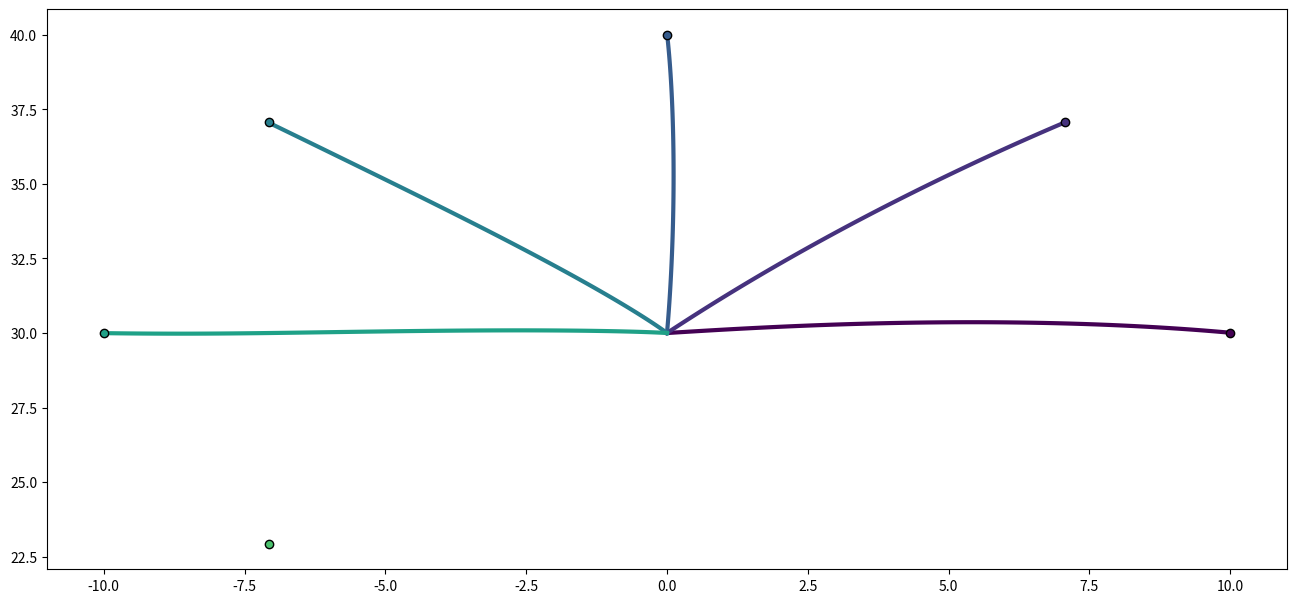

Reproduce this figure in Python. (Note: this script raises an exception after producing the figure.)
import numpy as np
from matplotlib import pyplot as plt
import matplotlib.image as mpimg
from math import *
import matplotlib.gridspec as gridspec

I1 = 0.025
I2 = 0.045
m1 = 1.4
m2 = 1
l1 = 0.3
l2 = 0.33
s1 = 0.11
s2 = 0.16
K = 1 / 0.06
tau = 0.06
g = 0


a1 = I1 + I2 + m2 * l1 * l1
a2 = m2 * l1 * s2
a3 = I2

Bvisc = np.array([[0.05, 0.025], [0.025, 0.05]])

# newton functions are used to implement a newton-raphson method that computes the joint angles given a desired cartesian position.


def delete_axis(ax, sides=["left", "right", "bottom", "top"]):
    for side in sides:
        ax.spines[side].set_visible(False)


def compute_angles_from_cartesian(x, y, l1=30, l2=33):
    """
    Computes h1 using the given equation.

    Parameters:
        x (float): x-coordinate of the end effector.
        y (float): y-coordinate of the end effector.
        l1 (float): Length of the first link.
        l2 (float): Length of the second link.

    Returns:
        h1 (float): Computed angle in radians.
    """

    # Compute the second term: arccos formula
    r_squared = x**2 + y**2

    # Final h1 calculation
    h1 = np.arctan2(y, x) - np.arccos(
        (r_squared + l1**2 - l2**2) / (2 * l1 * np.sqrt(r_squared))
    )

    # Compute h2
    h2 = np.pi - np.arccos((l1**2 + l2**2 - r_squared) / (2 * l1 * l2))
    return h1, h2


def ToCartesian(x, at3=False):
    elbowindex = 3 if at3 else 1
    if len(x.shape) == 1:
        s = x[0]
        e = x[elbowindex]
    else:
        s = x[:, 0]
        e = x[:, elbowindex]
    X = np.cos(s + e) * 33 + np.cos(s) * 30
    Y = np.sin(s + e) * 33 + np.sin(s) * 30

    return X, Y


def compute_absolute_velocity(x, y, dt):
    """
    Computes the absolute velocity (magnitude) in the X-Y plane.

    Parameters:
    - x (array-like): X-coordinates over time
    - y (array-like): Y-coordinates over time
    - dt (float): Time step between each sample

    Returns:
    - np.ndarray: Array of absolute velocity values
    """

    # Compute the differences between consecutive x and y points
    dx = np.diff(x)
    dy = np.diff(y)

    # Compute velocity components
    vx = dx / dt
    vy = dy / dt

    # Compute absolute velocity (Euclidean norm)
    velocity = np.sqrt(vx**2 + vy**2)
    velocity = np.insert(velocity, 0, 0.0)

    return velocity


def Linearization(x, u):
    """
    Parameters :
        - x : the state of the system
        - alpha : the body tilt

    return :
        The Jacobian Matrix of the dynamic of the system around the state x
    """

    theta1, theta2, dtheta1, dtheta2 = x[:4]
    C = np.array(
        [
            -dtheta2 * (2 * dtheta1 + dtheta2) * a2 * np.sin(theta2),
            dtheta1**2 * a2 * np.sin(theta2),
        ]
    )

    dCdte = np.array(
        [
            -dtheta2 * (2 * dtheta1 + dtheta2) * a2 * np.cos(theta2),
            dtheta1**2 * a2 * np.cos(theta2),
        ]
    )
    dCdos = np.array(
        [-dtheta2 * 2 * a2 * np.sin(theta2), 2 * dtheta1 * a2 * np.sin(theta2)]
    )
    dCdoe = np.array([(-2 * dtheta1 - 2 * dtheta2) * a2 * np.sin(theta2), 0])

    # Inertia matrix
    M = np.array(
        [
            [a1 + 2 * a2 * np.cos(theta2), a3 + a2 * np.cos(theta2)],
            [a3 + a2 * np.cos(theta2), a3],
        ]
    )

    Minv = np.linalg.inv(M)

    dM = np.array(
        [[-2 * a2 * np.sin(theta2), -a2 * np.sin(theta2)], [-a2 * np.sin(theta2), 0]]
    )

    A = np.array([[2, -2, 0, 0, 1.5, -2], [0, 0, 2, -2, 2, -1.5]])

    l0 = np.array([7.32, 3.26, 6.4, 4.26, 5.95, 4.04])
    theta0 = np.array(
        [
            [
                2 * pi / 360 * 15,
                2 * pi / 360 * 4.88,
                0,
                0,
                2 * pi / 360 * 4.5,
                2 * pi / 360 * 2.12,
            ],
            [
                0,
                0,
                2 * pi / 360 * 80.86,
                2 * pi / 360 * 109.32,
                2 * pi / 360 * 92.96,
                2 * pi / 360 * 91.52,
            ],
        ]
    )
    l = 1 + A[0] * (theta0[0] - x[0]) / l0 + A[1] * (theta0[1] - x[1]) / l0
    dldts = -A[0] / l0
    dldte = -A[1] / l0

    v = A[0] * (-x[2]) / l0 + A[1] * (-x[3]) / l0
    dvdos = -A[0] / l0
    dvdoe = -A[1] / l0
    # Equation (6): fl(l)
    fl = np.exp(np.abs((l**1.55 - 1) / 0.81))

    dfldl = (
        np.exp(np.abs((l**1.55 - 1) / 0.81))
        * np.sign((l**1.55 - 1) / 0.81)
        * (1.55 * l**0.55 / 0.81)
    )
    # Equation (7): ff_v(l, v)
    fv = np.where(
        v <= 0,
        (-7.39 - v) / (-7.39 + (-3.21 + 4.17) * v),
        (0.62 - (-3.12 + 4.21 * l - 2.67 * l**2) * v) / (0.62 + v),
    )
    dfvdl = np.where(v <= 0, 0, v * (-4.21 + 5.34 * l) / (0.62 + v))

    dfvdv = np.where(
        v <= 0,
        7.39 * (1 + 0.96) / (-7.39 + 0.96 * v) ** 2,
        0.62 * (-3.12 + 4.21 * l - 2.67 * l**2 - 1) / (0.62 + v) ** 2,
    )

    dfldts = dfldl * dldts
    dfldte = dfldl * dldte
    dfvdts = dfvdl * dldts
    dfvdte = dfvdl * dldte
    dfvdos = dfvdv * dvdos
    dfvdoe = dfvdv * dvdoe

    # Compute acceleration dependencies
    dtheta = np.array([dtheta1, dtheta2])

    d_accel_theta1 = Minv @ (A @ (u * (dfldts * fv + fl * dfvdts)))
    d_accel_dtheta1 = Minv @ (A @ (u * dfvdos * fl) - dCdos - Bvisc @ np.array([1, 0]))
    d_accel_theta2 = -Minv @ (
        dM @ Minv @ (A @ (u * fl * fv) - C - Bvisc @ dtheta)
    ) + Minv @ (A @ (u * (dfldte * fv + fl * dfvdte)) - dCdte)
    d_accel_dtheta2 = Minv @ (A @ (u * dfvdoe * fl) - dCdoe - Bvisc @ np.array([0, 1]))

    # Construct the Jacobian matrix
    A = np.zeros((4, 4))

    A[0, 2] = 1
    A[1, 3] = 1

    # Acceleration contributions
    A[2, 0] = d_accel_theta1[0]
    A[2, 2] = d_accel_dtheta1[0]
    A[2, 1] = d_accel_theta2[0]
    A[2, 3] = d_accel_dtheta2[0]

    A[3, 0] = d_accel_theta1[1]
    A[3, 2] = d_accel_dtheta1[1]
    A[3, 1] = d_accel_theta2[1]
    A[3, 3] = d_accel_dtheta2[1]

    return A


def f(x, u):
    C = np.array(
        [-x[3] * (2 * x[2] + x[3]) * a2 * np.sin(x[1]), x[2] ** 2 * a2 * np.sin(x[1])]
    )

    Denominator = a3 * (a1 - a3) - a2**2 * np.cos(x[1]) ** 2
    Minv = np.array(
        [
            [a3 / Denominator, (-a2 * np.cos(x[1]) - a3) / Denominator],
            [
                (-a2 * np.cos(x[1]) - a3) / Denominator,
                (2 * a2 * np.cos(x[1]) + a1) / Denominator,
            ],
        ]
    )
    A = np.array([[2, -2, 0, 0, 1.5, -2], [0, 0, 2, -2, 2, -1.5]])

    l0 = np.array([7.32, 3.26, 6.4, 4.26, 5.95, 4.04])
    theta0 = np.array(
        [
            [
                2 * pi / 360 * 15,
                2 * pi / 360 * 4.88,
                0,
                0,
                2 * pi / 360 * 4.5,
                2 * pi / 360 * 2.12,
            ],
            [
                0,
                0,
                2 * pi / 360 * 80.86,
                2 * pi / 360 * 109.32,
                2 * pi / 360 * 92.96,
                2 * pi / 360 * 91.52,
            ],
        ]
    )
    l = 1 + A[0] * (theta0[0] - x[0]) / l0 + A[1] * (theta0[1] - x[1]) / l0
    v = A[0] * (-x[2]) / l0 + A[1] * (-x[3]) / l0

    fl = np.exp(np.abs((l**1.55 - 1) / 0.81))

    ff_v = np.where(
        v <= 0,
        (-7.39 - v) / (-7.39 + (-3.21 + 4.17) * v),
        (0.62 - (-3.12 + 4.21 * l - 2.67 * l**2) * v) / (0.62 + v),
    )
    theta = Minv @ (A @ (u * fl * ff_v) - Bvisc @ x[2:4] - C)

    return np.array([[x[2], x[3], theta[0], theta[1]]])


def fx(x, u):
    return Linearization(x, u)


def fu(x, u):
    Denominator = a3 * (a1 - a3) - a2**2 * np.cos(x[1]) ** 2
    Minv = np.array(
        [
            [a3 / Denominator, (-a2 * np.cos(x[1]) - a3) / Denominator],
            [
                (-a2 * np.cos(x[1]) - a3) / Denominator,
                (2 * a2 * np.cos(x[1]) + a1) / Denominator,
            ],
        ]
    )
    A = np.array([[2, -2, 0, 0, 1.5, -2], [0, 0, 2, -2, 2, -1.5]])

    l0 = np.array([7.32, 3.26, 6.4, 4.26, 5.95, 4.04])
    theta0 = np.array(
        [
            [
                2 * pi / 360 * 15,
                2 * pi / 360 * 4.88,
                0,
                0,
                2 * pi / 360 * 4.5,
                2 * pi / 360 * 2.12,
            ],
            [
                0,
                0,
                2 * pi / 360 * 80.86,
                2 * pi / 360 * 109.32,
                2 * pi / 360 * 92.96,
                2 * pi / 360 * 91.52,
            ],
        ]
    )
    l = 1 + A[0] * (theta0[0] - x[0]) / l0 + A[1] * (theta0[1] - x[1]) / l0
    v = A[0] * (-x[2]) / l0 + A[1] * (-x[3]) / l0
    # Equation (6): fl(l)
    fl = np.exp(np.abs((l**1.55 - 1) / 0.81))
    # Equation (7): ff_v(l, v)
    fv = np.where(
        v <= 0,
        (-7.39 - v) / (-7.39 + (-3.21 + 4.17) * v),
        (0.62 - (-3.12 + 4.21 * l - 2.67 * l**2) * v) / (0.62 + v),
    )
    sol = np.zeros((4, 6))
    for i in range(6):
        du = np.zeros(6)
        du[i] = 1
        sol[2:, i] = Minv @ (A @ (du * fl * fv))
    return sol


def l(x, u, r1, xtarg=0, w1=0, w2=0):
    return r1 * np.sum(u**2) / 2


def lx(x, u, xtarg=0, w1=0, w2=0):
    return np.zeros(4)


def lu(x, u, r1):
    return r1 * u


def lxx(w1=0, w2=0):
    return np.zeros((4, 4))


def luu(x, u, r1):
    return np.diag(np.ones(len(u))) * r1


def h(x, w1, w2, xtarg):
    return w1 / 2 * ((x[0] - xtarg[0]) ** 2 + (x[1] - xtarg[1]) ** 2) + w2 / 2 * (
        x[2] ** 2 + x[3] ** 2
    )


def hx(x, w1, w2, xtarg):
    return np.array(
        [w1 * (x[0] - xtarg[0]), w1 * (x[1] - xtarg[1]), w2 * x[2], w2 * x[3]]
    )


def hxx(x, w1, w2):
    return np.diag([w1, w1, w2, w2])


def Kalman(Omega_measure, Omega_sens, A, sigma, H):
    K = A @ sigma @ H.T @ np.linalg.inv(H @ sigma @ H.T + Omega_measure)
    sigma = Omega_sens + (A - K @ H) @ sigma @ A.T
    return K, sigma


def step1(x0, u, Duration):
    K = np.shape(u)[0] + 1
    dt = Duration / (K - 1)
    newx = np.zeros((K, len(x0)))
    newx[0] = np.copy(x0)

    for i in range(K - 1):
        newx[i + 1] = newx[i] + dt * f(newx[i], u[i])

    return newx


def step2(x, u, Duration, w1, w2, r1, xtarg):
    K = np.shape(u)[0] + 1
    dt = Duration / K
    n, m = len(x[0]), len(u[0])

    A, B = np.zeros((K - 1, n, n)), np.zeros((K - 1, n, m))
    q, qbold = np.zeros(K), np.zeros((K, n))
    r, Q, R = np.zeros((K - 1, m)), np.zeros((K, n, n)), np.zeros((K - 1, m, m))

    for i in range(K - 1):
        A[i] = np.identity(n) + dt * fx(x[i], u[i])
        B[i] = dt * fu(x[i], u[i])
        q[i] = dt * l(x[i], u[i], r1, xtarg, w1, w2)
        qbold[i] = dt * lx(x[i], u[i], xtarg, w1, w2)
        r[i] = dt * lu(x[i], u[i], r1)
        Q[i] = dt * lxx(w1, w2)
        R[i] = dt * luu(x[i], u[i], r1)

    q[-1], qbold[-1], Q[-1] = (
        h(x[-1], w1, w2, xtarg),
        hx(x[-1], w1, w2, xtarg),
        hxx(x[-1], w1, w2),
    )
    return A, B, q, qbold, r, Q, R


def step3(A, B, C, cbold, q, qbold, r, Q, R, eps):
    K = A.shape[0] + 1
    n, m = np.shape(B[0])
    S = np.zeros((K, n, n))
    s = np.zeros(K)
    sbold = np.zeros((K, n))
    l = np.zeros((K - 1, m))
    L = np.zeros((K - 1, m, n))

    S[-1] = Q[-1]
    s[-1] = q[-1]
    sbold[-1] = qbold[-1]

    for k in np.arange(K - 2, -1, -1):
        temp1, temp2, temp3 = 0, 0, 0

        for i in range(m):
            temp1 += C[k, i, :, :].T @ S[k + 1] @ cbold[k, i, :]
            temp2 += C[k, i, :, :].T @ S[k + 1] @ C[k, i, :, :]
            temp3 += cbold[k, i, :].T @ S[k + 1] @ cbold[k, i, :]

        gbold = r[k] + B[k].T @ sbold[k + 1] + temp1
        G = B[k].T @ S[k + 1] @ A[k]
        H = R[k] + B[k].T @ S[k + 1] @ B[k] + temp2
        
        eigenvalues, eigenvectors = np.linalg.eig(H)

        #
        #
        # Verify decomposition: A = V Λ V⁻¹
        V = np.diag(eigenvalues)  # Create diagonal matrix

        for i in range(V.shape[0]):
            if V[i, i] < (eps):
                V[i, i] = eps
            V[i, i] = 1 / V[i, i]
        Hinv = eigenvectors @ V @ np.linalg.inv(eigenvectors)

        S[k] = Q[k] + A[k].T @ S[k + 1] @ A[k] - G.T @ Hinv @ G
        sbold[k] = qbold[k] + A[k].T @ sbold[k + 1] - G.T @ Hinv @ gbold
        s[k] = q[k] + s[k + 1] + 0.5 * temp3 - 0.5 * gbold.T @ Hinv @ gbold

        l[k] = -Hinv @ gbold
        L[k] = -Hinv @ G

    return l, L


def step4(l, L, K, A, B):
    m, n = L[0].shape
    x = np.zeros(n)
    u_incr = np.zeros((K - 1, m))

    for k in range(K - 1):
        u_incr[k] = l[k] + L[k] @ x
        x = A[k] @ x + B[k] @ u_incr[k]

    return u_incr


def step5(
    x0,
    l,
    L,
    Duration,
    Noise,
    A,
    B,
    Num_steps,
    bestu,
    kdelay,
    motornoise_variance,
    cbold,
    C,
):
    dt = Duration / (Num_steps - 1)
    Num_Var = len(x0)

    x0 = np.tile(x0, kdelay + 1)
    xref = np.zeros((Num_steps, Num_Var * (kdelay + 1)))
    xref[0] = np.copy(x0)
    newx = np.zeros((Num_steps, Num_Var * (kdelay + 1)))
    newx[0] = np.copy(x0)
    xhat = np.zeros((Num_steps, Num_Var * (kdelay + 1)))

    H = np.zeros((Num_Var, (kdelay + 1) * Num_Var))
    H[:, (kdelay) * Num_Var :] = np.identity(Num_Var)

    sigma = np.zeros((Num_Var * (kdelay + 1), Num_Var * (kdelay + 1)))
    Omega_measure = np.diag(np.ones(4)) * 1e-6
    sigmax = np.zeros((len(x0), len(x0)))
    mx = np.zeros(len(x0))
    temp1, temp2, temp3 = 0, 0, 0
    ##

    for i in range(Num_steps - 1):

        Extended_A = np.zeros(((kdelay + 1) * Num_Var, (kdelay + 1) * Num_Var))
        Extended_A[:Num_Var, :Num_Var] = A[i]
        Extended_A[Num_Var:, :-Num_Var] = np.identity((kdelay) * Num_Var)
        Extended_B = np.zeros(((kdelay + 1) * Num_Var, 6))
        Extended_B[:Num_Var] = B[i]

        deltau = l[i] + L[i] @ xhat[i, :Num_Var]
        u = bestu[i] + deltau
        if FF == True:
            if i == 0:
                acc = np.zeros(2)
            else:
                acc = Compute_acc(newx[i], F)
            F = Compute_f_new_version(newx[i, 0:2], newx[i, 2:4], acc, 1)

        else:
            F = np.array([0, 0])
        for j in range(len(u)):
            temp1 += cbold[i, j, :] @ cbold[i, j, :].T
            temp2 += C[i, j, :, :] @ (l[i] + L[i] @ mx) @ cbold[i, j, :].T
            temp3 += (
                C[i, j, :, :]
                @ (
                    l[i] @ l[i].T
                    + l[i] @ (mx.T @ L[i].T)
                    + L[i] @ mx @ l[i].T
                    + L[i] @ sigmax @ L[i].T
                )
                @ C[i, j, :, :].T
            )

        Omega_sens = np.zeros((len(x0), len(x0)))
        Omega_sens[3, 3] = motornoise_variance
        Omega_sens[2, 2] = motornoise_variance
        mx = (Extended_A + Extended_B @ L[i]) @ mx + Extended_B @ l[i]
        Omega_sens += temp1 + temp2 + temp3
        K, sigma = Kalman(Omega_measure, Omega_sens, Extended_A, sigma, H)

        passed_newx = np.copy(newx[i, :-Num_Var])
        newx[i + 1, :Num_Var] = newx[i, :Num_Var] + dt * f(newx[i, :Num_Var], u) + dt*F
        newx[i + 1, Num_Var:] = passed_newx 

        passed_xref = np.copy(xref[i, :-Num_Var])
        xref[i + 1, :Num_Var] = xref[i, :Num_Var] + dt * f(xref[i, :Num_Var], bestu[i])
        xref[i + 1, Num_Var:] = passed_xref

        if Noise:
            newx[i + 1, 2 : 4] += np.random.normal(
                0, np.sqrt(motornoise_variance), 2
            )

        y = H @ (newx[i] - xref[i])
        if Noise:
            y += np.random.normal(0, 1e-3, len(y))

        xhat[i + 1] = Extended_A @ xhat[i] + Extended_B @ deltau + K @ (y - H @ xhat[i])
        sigmax = (
            (Extended_A + Extended_B @ L[i])
            @ sigmax
            @ (Extended_A + Extended_B @ L[i]).T
            + K @ H @ sigma @ Extended_A.T
            + ((Extended_A + Extended_B @ L[i]) @ mx) @ (l[i].T @ Extended_B.T)
            + Extended_B @ l[i] @ ((Extended_A + Extended_B @ L[i]) @ mx).T
            + (Extended_B @ l[i]) @ (l[i].T @ Extended_B.T)
        )
    return newx


def Compute_Cartesian_Speed(X, Y, dt):
    V = np.zeros(X.shape)
    Vx = np.diff(X) / dt
    Vy = np.diff(Y) / dt
    V[1:] = np.sqrt(Vx * Vx + Vy * Vy)
    return V


def ILQG(
    Duration=0.5,
    w1=1e3,
    w2=1,
    r1=1e-4,
    targets=[0, 50],
    start=[0, 30],
    K=120,
    Noise=False,
    delay=0,
    eps=1e-3,
):
    """
    Parameters :
        - Duration : Movement Duration in sec
        - w1,w2,r1 : Weight of the costs function associated to distance penalty  to the target, end velocity, and motor costs respectively
        - targets : Position of the target in cartesian coordinates
        - k : Number of iterations
        - start : Starting position of the hand
        - plot : Boolean, True ==> plotting enabled
        - Noise : Boolean, True ==> Noise Activated in the simulation
        - Delay : Sensory Delay in sec
        - motornoise_variance : Variance of the motor noise
        - alpha : Body Tilt in radiant

    return :
        - X,Y : Cartesian coordinates of the hand trajectory
        - u : Input command
        - x : Vector state of the trajectory
    """

    obj1, obj2 = compute_angles_from_cartesian(targets[0], targets[1])
    st1, st2 = compute_angles_from_cartesian(start[0], start[1])

    x0 = np.array(
        [st1, st2, 0, 0]
    )  # theta_shoulder,theta_elbow,omega_shoulder,omega_elbow,shoulder_torque,elbow_torque

    m, n = 6, 4  # Command and State dimension
    u = np.zeros((K - 1, m))
    dt = Duration / K
    kdelay = int(delay / dt)

    cbold = np.zeros((K - 1, m, n))
    C = np.zeros((K - 1, m, n, m))

    motornoise_variance = (
        1e-5
    )  # Play with it to change the motornoise variance, K/60 is to scale it withthe number of iteration steps

    for i in range(K - 1):
        for j in range(2):
            cbold[i, j, 2 + j] = sqrt(motornoise_variance)

    u_incr = np.ones(u.shape) * np.inf

    for iterate in range(30):
        x = step1(
            x0, u, Duration
        )  # Forward step computing the sequence of state trajectory given a sequence of input u
        X = np.cos(x[:, 0] + x[:, 1]) * 33 + np.cos(x[:, 0]) * 30
        Y = np.sin(x[:, 0] + x[:, 1]) * 33 + np.sin(x[:, 0]) * 30

        if (
            np.max(np.abs(u_incr)) < 1e-3
        ):  # If the trajectory improvement is small enough, stop the iteration and perform a full simulation with feedback and potential noise
            x = step5(
                x0,
                l,
                L,
                Duration,
                Noise,
                A,
                B,
                K,
                u - u_incr,
                kdelay,
                motornoise_variance,
                cbold,
                C,
            )
            X = np.cos(x[:, 0] + x[:, 1]) * 33 + np.cos(x[:, 0]) * 30
            Y = np.sin(x[:, 0] + x[:, 1]) * 33 + np.sin(x[:, 0]) * 30
            print("Solution found at iteration ", iterate)
            break

        A, B, q, qbold, r, Q, R = step2(
            x, u, Duration, w1, w2, r1, np.array([obj1, obj2])
        )  # Compute the Linearizations of the dynamic
        l, L = step3(
            A, B, C, cbold, q, qbold, r, Q, R, eps
        )  # Compute the control gains improvement (feedforward and feedback)
        u_incr = step4(l, L, K, A, B)  # Compute the command sequence improvement
        u += u_incr  # Improves the command sequence

    return X, Y, x


if __name__ == "__main__":
    fig = plt.figure(figsize=(16, 16))
    gs = gridspec.GridSpec(2, 2)
    ax1 = fig.add_subplot(gs[0, :])

    colors = plt.cm.viridis(np.linspace(0, 1, 8))  # Color map for trajectories
    angles = np.linspace(0, 2 * pi, 9)[:-1]
    for i in range(8):
        xtg = 10 * cos(angles[i])
        ytg = 30 + 10 * sin(angles[i])
        ax1.scatter(xtg, ytg, color=colors[i], edgecolor="black", zorder=3)
        X, Y, x = ILQG(K=60, start=[0, 30], targets=[xtg, ytg])
        ax1.plot(X, Y, color=colors[i], linewidth=3)
        # Start points

    plt.title("ILQG control \n of 6 Muscles Model")
    ax1.set_title("Center out Reaching")
    ax1.set_aspect("equal", adjustable="box")
    for side in ["left", "right", "bottom", "top"]:
        ax1.spines[side].set_visible(False)
    ax1.set_yticks([])
    ax1.set_xticks([])
    ax1.set_xlabel("")
    ax1.set_ylabel("")
    ax1 = fig.add_subplot(gs[1, 0])
    ax2 = fig.add_subplot(gs[1, 1])
    K = 600
    EPS = 1e-3
    colors = plt.cm.viridis(np.linspace(0, 1, 8))  # Color map for trajectories
    time = np.linspace(0, 600, K)
    angles = np.linspace(0, 2 * pi, 9)[:-1]
    end = ToCartesian(np.array([25 / 180 * pi, 55 / 180 * pi]))
    start = ToCartesian(np.array([70 / 180 * pi, 105 / 180 * pi]))
    X, Y, x = ILQG(K=K, start=start, targets=end, r1=1e-2,eps = EPS)
    ax1.plot(X, Y, color="#990000", linewidth=3)
    ax1.scatter(end[0], end[1], color="grey", edgecolor="black", zorder=3)
    ax2.plot(time, x[:, 2], linewidth=2, color="#990000")
    ax2.plot(time, x[:, 3], linewidth=2, color="#990000", linestyle="--")
    end = ToCartesian(np.array([-10 / 180 * pi, 100 / 180 * pi]))
    start = ToCartesian(np.array([70 / 180 * pi, 70 / 180 * pi]))
    X, Y, x = ILQG(K=K, start=start, targets=end, r1=1e-2,eps = EPS)
    ax1.plot(X, Y, color="#2be1db", linewidth=3)
    ax1.scatter(end[0], end[1], color="grey", edgecolor="black", zorder=3)
    ax2.plot(time, x[:, 2], linewidth=2, color="#2be1db")
    ax2.plot(time, x[:, 3], linewidth=2, color="#2be1db", linestyle="--")
    ax2.plot(time, np.zeros(K), color="grey")
    # Start points

    ax1.set_title("Large Movements")
    ax1.set_aspect("equal", adjustable="box")
    for side in ["left", "right", "bottom", "top"]:
        ax1.spines[side].set_visible(False)
    ax1.set_yticks([])
    ax1.set_xticks([])
    ax1.set_xlabel("")
    ax1.set_ylabel("")

    # plt.savefig("Preferential_Direction.pdf", dpi=200)
    plt.show()
